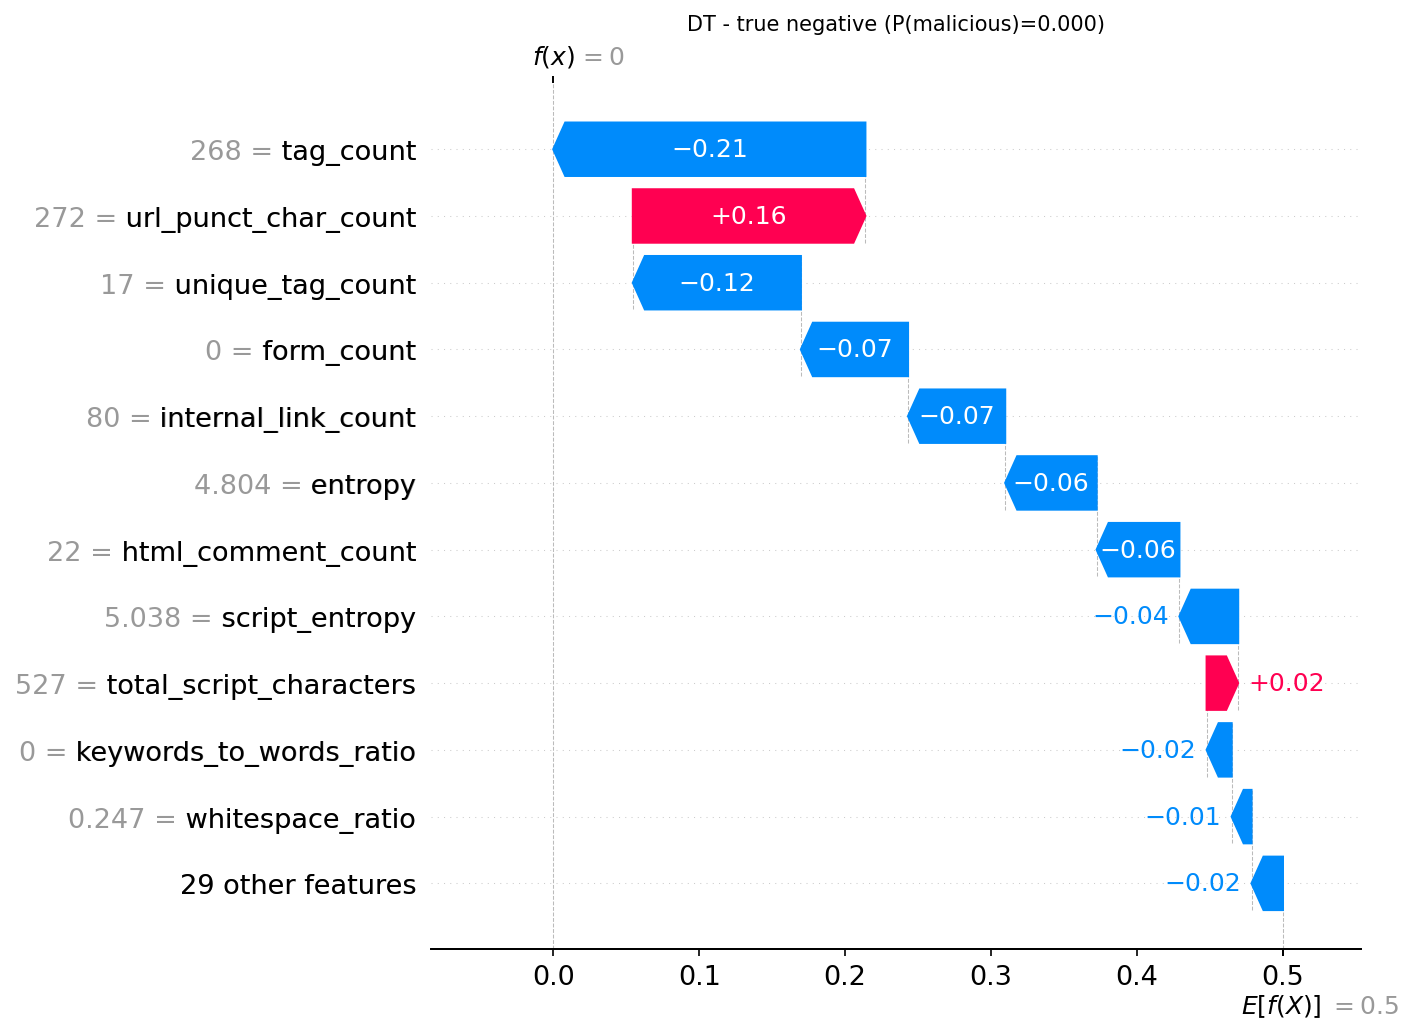

The data file committed next to this chart (first rows):
actual, predicted, probability_malicious, feature, feature_value, shap_value
0, 0, 0.0, tag_count, 268.0, -0.2139
0, 0, 0.0, url_punct_char_count, 272.0, 0.1593
0, 0, 0.0, unique_tag_count, 17.0, -0.1151
0, 0, 0.0, form_count, 0.0, -0.07341
0, 0, 0.0, internal_link_count, 80.0, -0.06658
0, 0, 0.0, entropy, 4.804, -0.06265
0, 0, 0.0, html_comment_count, 22.0, -0.05671
0, 0, 0.0, script_entropy, 5.038, -0.04027
0, 0, 0.0, total_script_characters, 527.0, 0.02162
0, 0, 0.0, keywords_to_words_ratio, 0.0003897, -0.01716
0, 0, 0.0, whitespace_ratio, 0.2467, -0.0136
0, 0, 0.0, min_link_length, 8.0, -0.01109
0, 0, 0.0, embedded_js_count, 1.0, -0.009367
0, 0, 0.0, external_links_count, 2.0, 0.005144
0, 0, 0.0, url_avg_subdomain_count, 0.04878, -0.004652
0, 0, 0.0, noscript_count, 0.0, 0.004278
0, 0, 0.0, url_avg_length, 20.27, -0.003074
0, 0, 0.0, external_js_count, 1.0, 0.002848
0, 0, 0.0, event_attachment_count, 3.0, -0.002327
0, 0, 0.0, file_size, 29468, -0.002071
0, 0, 0.0, mailto_link_count, 0.0, 0.001142
0, 0, 0.0, external_link_count, 2.0, -0.001043
0, 0, 0.0, url_digit_count, 2.0, -0.0008863
0, 0, 0.0, html_whitespace_ratio, 0.1852, -0.0008225
0, 0, 0.0, suspicious_word_count, 1.0, 0.0006502
0, 0, 0.0, iframe_count, 0.0, -0.0004966
0, 0, 0.0, line_count, 718.0, 0.0002158
0, 0, 0.0, script_count, 2.0, 0.0
0, 0, 0.0, max_link_length, 47.0, 0.0
0, 0, 0.0, img_count, 4.0, 0.0
0, 0, 0.0, max_tag_nesting_depth, 15.0, 0.0
0, 0, 0.0, hidden_iframe_count, 0.0, 0.0
0, 0, 0.0, function_count, 1.0, 0.0
0, 0, 0.0, hostname_digit_ratio_avg, 0.0, 0.0
0, 0, 0.0, hex_encoding_rate, 0.0, 0.0
0, 0, 0.0, base64_string_count, 4.0, 0.0
0, 0, 0.0, escaped_char_count, 0.0, 0.0
0, 0, 0.0, redirect_mechanism_count, 0.0, 0.0
0, 0, 0.0, eval_in_script_blocks, 0.0, 0.0
0, 0, 0.0, object_tag_count, 0.0, 0.0
